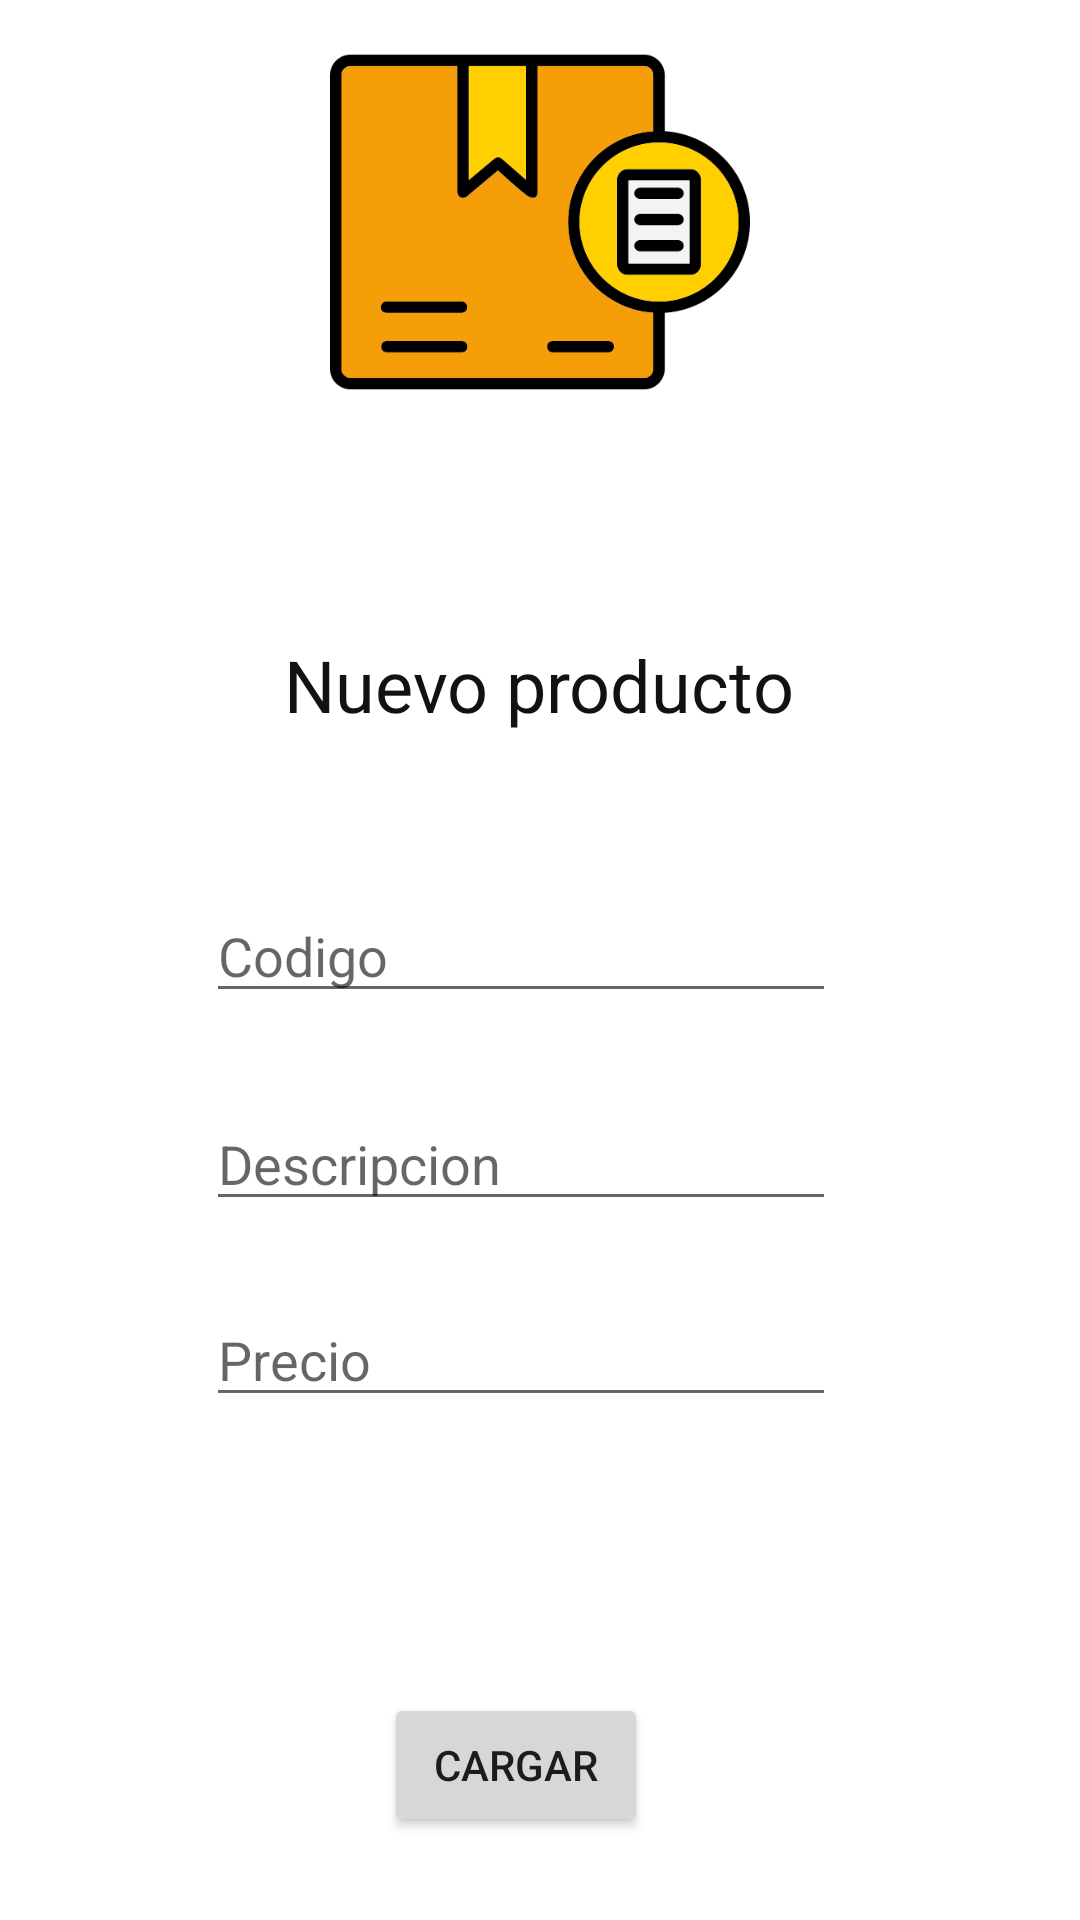

Android layout source for this screen:
<!-- AndroidManifest.xml: application theme Theme.Tp3DispositivosMoviles -->
<!-- res/layout/fragment_cargar.xml -->
<?xml version="1.0" encoding="utf-8"?>
<androidx.constraintlayout.widget.ConstraintLayout xmlns:android="http://schemas.android.com/apk/res/android"
    xmlns:app="http://schemas.android.com/apk/res-auto"
    xmlns:tools="http://schemas.android.com/tools"
    android:layout_width="match_parent"
    android:layout_height="match_parent"
    tools:context=".ui.producto.cargar.CargarFragment">

  <ImageView
      android:id="@+id/imgCargar"
      android:layout_width="wrap_content"
      android:layout_height="140dp"
      android:layout_marginTop="4dp"
      app:layout_constraintEnd_toEndOf="parent"
      app:layout_constraintHorizontal_bias="0.497"
      app:layout_constraintStart_toStartOf="parent"
      app:layout_constraintTop_toTopOf="parent"
      app:srcCompat="@drawable/newproducto" />

  <TextView
      android:id="@+id/TvTituloProd"
      android:layout_width="wrap_content"
      android:layout_height="wrap_content"
      android:layout_marginTop="68dp"
      android:text="Nuevo producto"
      android:textColor="#121212"
      android:textSize="24sp"
      app:layout_constraintEnd_toEndOf="parent"
      app:layout_constraintHorizontal_bias="0.498"
      app:layout_constraintStart_toStartOf="parent"
      app:layout_constraintTop_toBottomOf="@+id/imgCargar" />

  <EditText
      android:id="@+id/etCodigo"
      android:layout_width="wrap_content"
      android:layout_height="wrap_content"
      android:layout_marginTop="52dp"
      android:ems="10"
      android:hint="Codigo"
      android:inputType="text"
      app:layout_constraintEnd_toEndOf="parent"
      app:layout_constraintHorizontal_bias="0.457"
      app:layout_constraintStart_toStartOf="parent"
      app:layout_constraintTop_toBottomOf="@+id/TvTituloProd" />

  <EditText
      android:id="@+id/etDescripcion"
      android:layout_width="wrap_content"
      android:layout_height="wrap_content"
      android:layout_marginTop="28dp"
      android:ems="10"
      android:hint="Descripcion"
      android:inputType="text"
      app:layout_constraintEnd_toEndOf="parent"
      app:layout_constraintHorizontal_bias="0.457"
      app:layout_constraintStart_toStartOf="parent"
      app:layout_constraintTop_toBottomOf="@+id/etCodigo" />

  <EditText
      android:id="@+id/etPrecio"
      android:layout_width="wrap_content"
      android:layout_height="wrap_content"
      android:layout_marginTop="24dp"
      android:ems="10"
      android:hint="Precio"
      android:inputType="text"
      app:layout_constraintEnd_toEndOf="parent"
      app:layout_constraintHorizontal_bias="0.457"
      app:layout_constraintStart_toStartOf="parent"
      app:layout_constraintTop_toBottomOf="@+id/etDescripcion" />

  <Button
      android:id="@+id/btnCargarproducto"
      android:layout_width="wrap_content"
      android:layout_height="wrap_content"
      android:layout_marginTop="92dp"
      android:text="Cargar"
      app:layout_constraintEnd_toEndOf="parent"
      app:layout_constraintHorizontal_bias="0.471"
      app:layout_constraintStart_toStartOf="parent"
      app:layout_constraintTop_toBottomOf="@+id/etPrecio" />
</androidx.constraintlayout.widget.ConstraintLayout>
<!-- resources referenced by this layout -->
<resources>
  <!-- drawable newproducto: png bitmap (drawable, 18175 bytes) -->
  <style name="Theme.Tp3DispositivosMoviles" parent="Theme.MaterialComponents.DayNight.DarkActionBar">
      
      <item name="colorPrimary">@color/purple_500</item>
      <item name="colorPrimaryVariant">@color/purple_700</item>
      <item name="colorOnPrimary">@color/white</item>
      
      <item name="colorSecondary">@color/teal_200</item>
      <item name="colorSecondaryVariant">@color/teal_700</item>
      <item name="colorOnSecondary">@color/black</item>
      
      <item name="android:statusBarColor">?attr/colorPrimaryVariant</item>
      
    </style>
  <!-- not gathered from this repository: default colours our renderer supplied (Android Studio template values) -->
  <color name="purple_500">#FF6200EE</color>
  <color name="purple_700">#FF3700B3</color>
  <color name="teal_200">#FF03DAC5</color>
  <color name="teal_700">#FF018786</color>
  <color name="black">#FF000000</color>
  <color name="white">#FFFFFFFF</color>
</resources>
